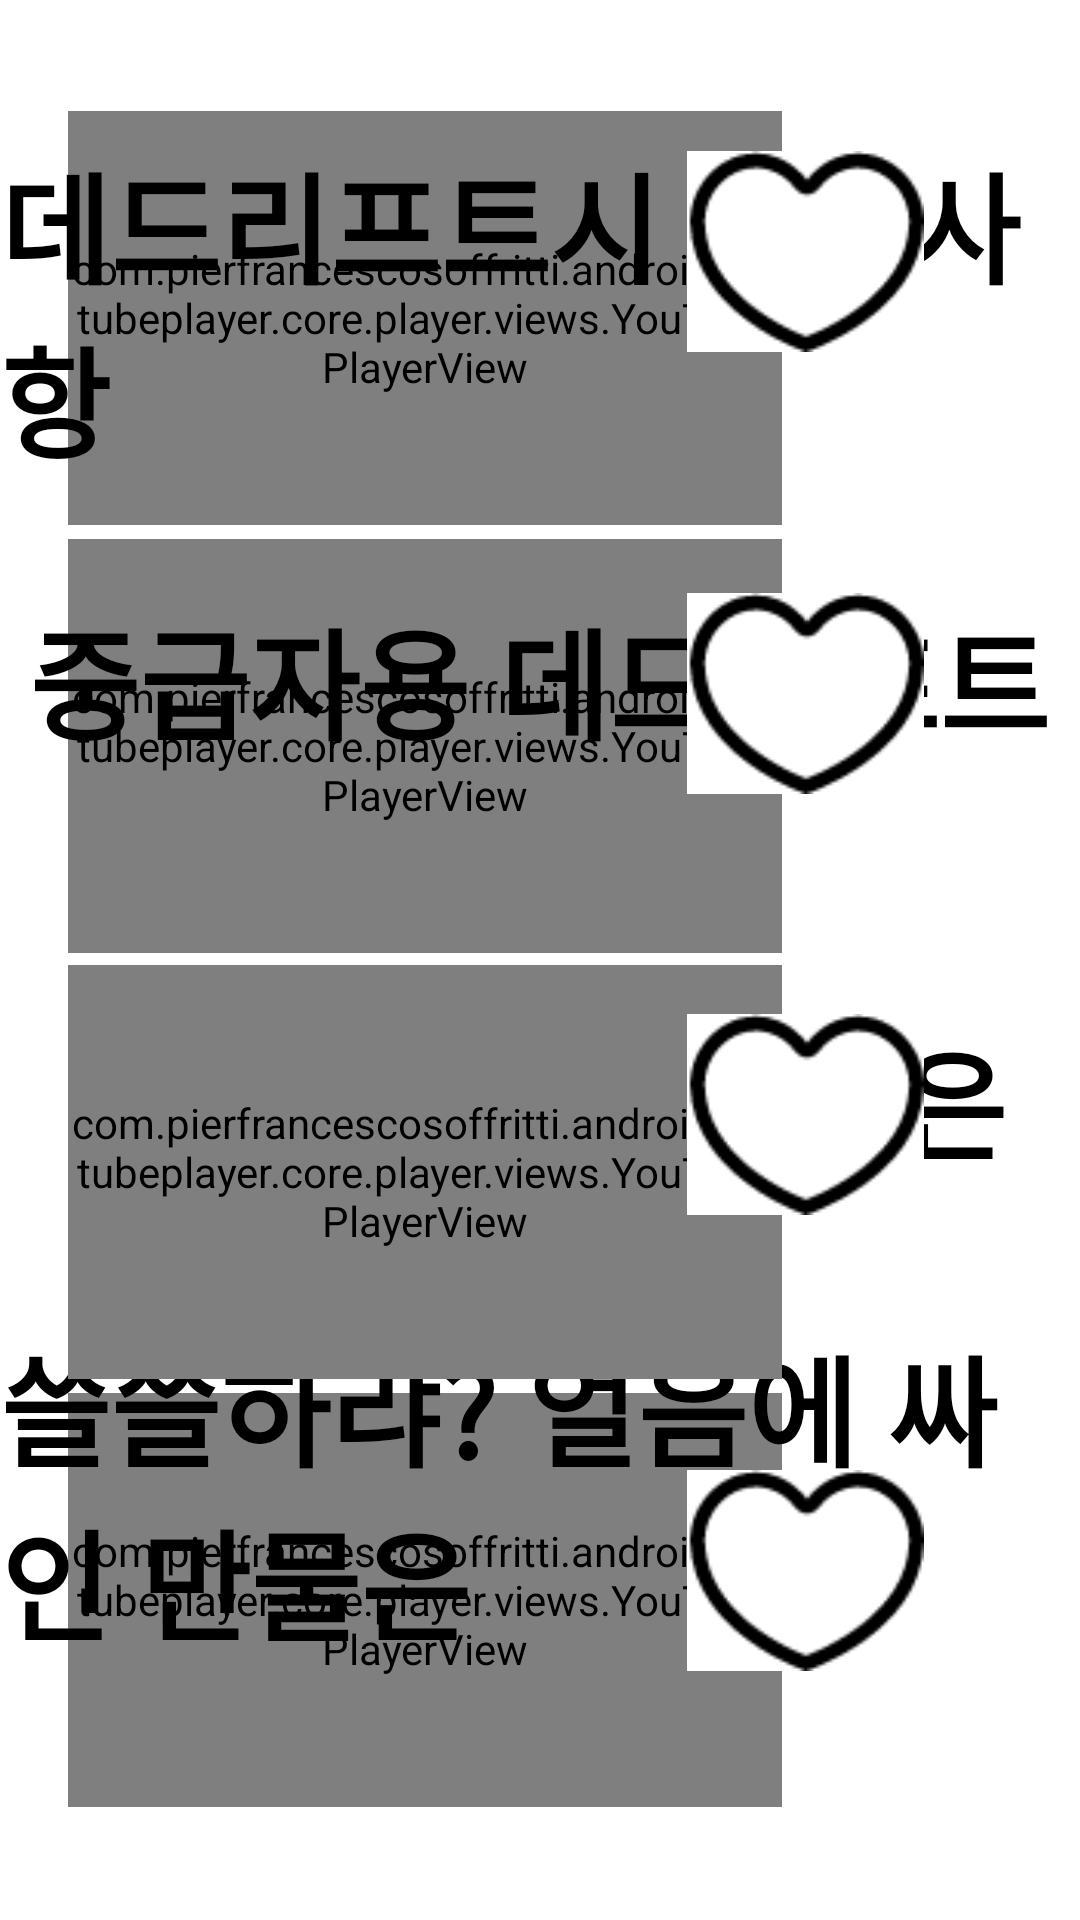

Reconstruct the res/layout file that produces this screen, plus the resources it refers to.
<!-- AndroidManifest.xml: application theme Theme.HealthtemiApplication -->
<!-- res/layout/activity_teaching_results.xml -->
<?xml version="1.0" encoding="utf-8"?>
<androidx.constraintlayout.widget.ConstraintLayout xmlns:android="http://schemas.android.com/apk/res/android"
    xmlns:app="http://schemas.android.com/apk/res-auto"
    xmlns:tools="http://schemas.android.com/tools"
    android:layout_width="match_parent"
    android:layout_height="match_parent"
    tools:context=".TeachingResults">


    <com.pierfrancescosoffritti.androidyoutubeplayer.core.player.views.YouTubePlayerView
        android:id="@+id/youtube_player_list4"
        android:layout_width="238dp"
        android:layout_height="138dp"
        app:layout_constraintBottom_toBottomOf="parent"
        app:layout_constraintHorizontal_bias="0.187"
        app:layout_constraintLeft_toLeftOf="parent"
        app:layout_constraintRight_toRightOf="parent"
        app:layout_constraintTop_toTopOf="parent"
        app:layout_constraintVertical_bias="0.074"
        app:videoId="EBjYQeeBI-0"
        tools:ignore="MissingClass" />

    <com.pierfrancescosoffritti.androidyoutubeplayer.core.player.views.YouTubePlayerView
        android:id="@+id/youtube_player_list1"
        android:layout_width="238dp"
        android:layout_height="138dp"
        app:layout_constraintBottom_toBottomOf="parent"
        app:layout_constraintHorizontal_bias="0.187"
        app:layout_constraintLeft_toLeftOf="parent"
        app:layout_constraintRight_toRightOf="parent"
        app:layout_constraintTop_toTopOf="parent"
        app:layout_constraintVertical_bias="0.925"
        app:videoId="EBjYQeeBI-0"
        tools:ignore="MissingClass" />

    <TextView
        android:id="@+id/list3"
        android:layout_width="wrap_content"
        android:layout_height="wrap_content"
        android:text="쓸쓸하랴? 얼음에 싸인 만물은"
        android:textColor="#000000"
        android:textSize="40sp"
        android:textStyle="bold"
        app:layout_constraintBottom_toBottomOf="parent"
        app:layout_constraintHorizontal_bias="0.58"
        app:layout_constraintLeft_toLeftOf="parent"
        app:layout_constraintRight_toRightOf="parent"
        app:layout_constraintTop_toTopOf="parent"
        app:layout_constraintVertical_bias="0.84" />

    <TextView
        android:id="@+id/list2"
        android:layout_width="wrap_content"
        android:layout_height="wrap_content"
        android:text="얼음에 싸인 만물은"
        android:textColor="#000000"
        android:textSize="40sp"
        android:textStyle="bold"
        app:layout_constraintBottom_toBottomOf="parent"
        app:layout_constraintHorizontal_bias="0.474"
        app:layout_constraintLeft_toLeftOf="parent"
        app:layout_constraintRight_toRightOf="parent"
        app:layout_constraintTop_toTopOf="parent"
        app:layout_constraintVertical_bias="0.58" />

    <TextView
        android:id="@+id/list4"
        android:layout_width="wrap_content"
        android:layout_height="wrap_content"
        android:text="데드리프트시 주의사항"
        android:textColor="#000000"
        android:textSize="40sp"
        android:textStyle="bold"
        app:layout_constraintBottom_toBottomOf="parent"
        app:layout_constraintHorizontal_bias="0.509"
        app:layout_constraintLeft_toLeftOf="parent"
        app:layout_constraintRight_toRightOf="parent"
        app:layout_constraintTop_toTopOf="parent"
        app:layout_constraintVertical_bias="0.087" />

    <com.pierfrancescosoffritti.androidyoutubeplayer.core.player.views.YouTubePlayerView
        android:id="@+id/youtube_player_list2"
        android:layout_width="238dp"
        android:layout_height="138dp"
        app:layout_constraintBottom_toBottomOf="parent"
        app:layout_constraintHorizontal_bias="0.187"
        app:layout_constraintLeft_toLeftOf="parent"
        app:layout_constraintRight_toRightOf="parent"
        app:layout_constraintTop_toTopOf="parent"
        app:layout_constraintVertical_bias="0.641"
        app:videoId="EBjYQeeBI-0"
        tools:ignore="MissingClass" />

    <com.pierfrancescosoffritti.androidyoutubeplayer.core.player.views.YouTubePlayerView
        android:id="@+id/youtube_player_list3"
        android:layout_width="238dp"
        android:layout_height="138dp"
        app:layout_constraintBottom_toBottomOf="parent"
        app:layout_constraintHorizontal_bias="0.187"
        app:layout_constraintLeft_toLeftOf="parent"
        app:layout_constraintRight_toRightOf="parent"
        app:layout_constraintTop_toTopOf="parent"
        app:layout_constraintVertical_bias="0.358"
        app:videoId="EBjYQeeBI-0"
        tools:ignore="MissingClass" />

    <TextView
        android:id="@+id/list1"
        android:layout_width="wrap_content"
        android:layout_height="wrap_content"
        android:text="중급자용 데드리프트"
        android:textColor="#000000"
        android:textSize="40sp"
        android:textStyle="bold"
        app:layout_constraintBottom_toBottomOf="parent"
        app:layout_constraintHorizontal_bias="0.489"
        app:layout_constraintLeft_toLeftOf="parent"
        app:layout_constraintRight_toRightOf="parent"
        app:layout_constraintTop_toTopOf="parent"
        app:layout_constraintVertical_bias="0.339" />

    <ImageButton
        android:id="@+id/btnht1"
        android:layout_width="79dp"
        android:layout_height="67dp"
        android:background="@drawable/button_heart"
        android:onClick="heartoneClicked"
        app:layout_constraintBottom_toBottomOf="parent"
        app:layout_constraintHorizontal_bias="0.815"
        app:layout_constraintLeft_toLeftOf="parent"
        app:layout_constraintRight_toRightOf="parent"
        app:layout_constraintTop_toTopOf="parent"
        app:layout_constraintVertical_bias="0.088" />

    <TextView
        android:id="@+id/txtheartone"
        android:layout_width="43dp"
        android:layout_height="39dp"
        android:textColor="#000000"
        android:textSize="25sp"
        app:layout_constraintBottom_toBottomOf="parent"
        app:layout_constraintHorizontal_bias="0.819"
        app:layout_constraintLeft_toLeftOf="parent"
        app:layout_constraintRight_toRightOf="parent"
        app:layout_constraintTop_toTopOf="parent"
        app:layout_constraintVertical_bias="0.193" />

    <TextView
        android:id="@+id/txthearttwo"
        android:layout_width="43dp"
        android:layout_height="39dp"
        android:textColor="#000000"
        android:textSize="25sp"
        app:layout_constraintBottom_toBottomOf="parent"
        app:layout_constraintHorizontal_bias="0.82"
        app:layout_constraintLeft_toLeftOf="parent"
        app:layout_constraintRight_toRightOf="parent"
        app:layout_constraintTop_toTopOf="parent"
        app:layout_constraintVertical_bias="0.44" />

    <TextView
        android:id="@+id/txtheartthree"
        android:layout_width="43dp"
        android:layout_height="39dp"
        android:textColor="#000000"
        android:textSize="25sp"
        app:layout_constraintBottom_toBottomOf="parent"
        app:layout_constraintHorizontal_bias="0.82"
        app:layout_constraintLeft_toLeftOf="parent"
        app:layout_constraintRight_toRightOf="parent"
        app:layout_constraintTop_toTopOf="parent"
        app:layout_constraintVertical_bias="0.676" />

    <TextView
        android:id="@+id/txtheartfour"
        android:layout_width="43dp"
        android:layout_height="39dp"
        android:textColor="#000000"
        android:textSize="25sp"
        app:layout_constraintBottom_toBottomOf="parent"
        app:layout_constraintHorizontal_bias="0.82"
        app:layout_constraintLeft_toLeftOf="parent"
        app:layout_constraintRight_toRightOf="parent"
        app:layout_constraintTop_toTopOf="parent"
        app:layout_constraintVertical_bias="0.936" />

    <ImageButton
        android:id="@+id/btnht3"
        android:layout_width="79dp"
        android:layout_height="67dp"
        android:background="@drawable/button_heart"
        android:onClick="heartthreeClicked"
        app:layout_constraintBottom_toBottomOf="parent"
        app:layout_constraintHorizontal_bias="0.815"
        app:layout_constraintLeft_toLeftOf="parent"
        app:layout_constraintRight_toRightOf="parent"
        app:layout_constraintTop_toTopOf="parent"
        app:layout_constraintVertical_bias="0.59" />

    <ImageButton
        android:id="@+id/btnht4"
        android:layout_width="79dp"
        android:layout_height="67dp"
        android:background="@drawable/button_heart"
        android:onClick="heartfourClicked"
        app:layout_constraintBottom_toBottomOf="parent"
        app:layout_constraintHorizontal_bias="0.815"
        app:layout_constraintLeft_toLeftOf="parent"
        app:layout_constraintRight_toRightOf="parent"
        app:layout_constraintTop_toTopOf="parent"
        app:layout_constraintVertical_bias="0.855" />

    <ImageButton
        android:id="@+id/btnht2"
        android:layout_width="79dp"
        android:layout_height="67dp"
        android:background="@drawable/button_heart"
        android:onClick="hearttwoClicked"
        app:layout_constraintBottom_toBottomOf="parent"
        app:layout_constraintHorizontal_bias="0.815"
        app:layout_constraintLeft_toLeftOf="parent"
        app:layout_constraintRight_toRightOf="parent"
        app:layout_constraintTop_toTopOf="parent"
        app:layout_constraintVertical_bias="0.345" />







</androidx.constraintlayout.widget.ConstraintLayout>
<!-- resources referenced by this layout -->
<resources>
  <!-- drawable button_heart: png bitmap (drawable, 5657 bytes) -->
  <style name="Theme.HealthtemiApplication" parent="Theme.MaterialComponents.DayNight.DarkActionBar">
          
          <item name="colorPrimary">#009688</item>
          <item name="colorPrimaryVariant">@color/teal_700</item>
          <item name="colorOnPrimary">@color/white</item>
          
          <item name="colorSecondary">@color/teal_200</item>
          <item name="colorSecondaryVariant">@color/teal_700</item>
          <item name="colorOnSecondary">@color/black</item>
          
          <item name="android:statusBarColor" tools:targetApi="l">?attr/colorPrimaryVariant</item>
          
      </style>
  <!-- not gathered from this repository: default colours our renderer supplied (Android Studio template values) -->
  <color name="teal_200">#FF03DAC5</color>
  <color name="teal_700">#FF018786</color>
  <color name="black">#FF000000</color>
  <color name="white">#FFFFFFFF</color>
</resources>
